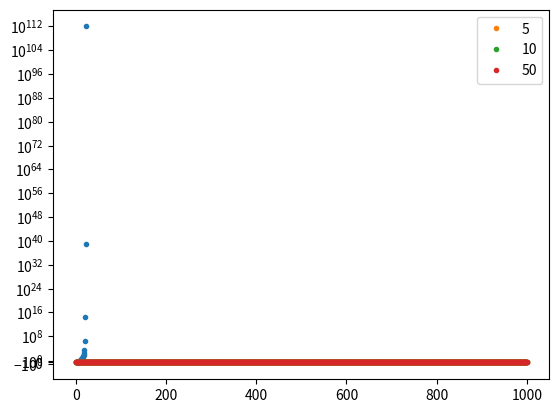

Generate this figure with matplotlib:
# -*- coding: utf-8 -*-
"""Factor Analysis

Automatically generated by Colaboratory.

Original file is located at
    https://colab.research.google.com/<link-removed>
"""

import numpy as np
import matplotlib.pyplot as plt

A = np.array([[1, 0, 1, 1],
              [0, 1, 1, 0],
              [1, 1, 0, 1]])

"""**Parameters**"""

# Parameters
f = 3
iters = 1000
alpha = 0.01

"""**Functions**"""

def Error(A, P, Q):
  return (A - np.dot(P, Q))**2

def factorize(A):
  m, n = np.shape(A)
  P = np.random.rand(m,f)
  Q = np.random.rand(f,n)
  iter = 0
  while iter < iters:
    E = A - np.dot(P, Q)
    dP = -2 * np.dot(E, Q.T)
    dQ = -2 * np.dot(P.T, E)
    P += alpha * dP
    Q += alpha * dQ
    errs[iter] = (1/(m*n)) * np.sum(Error(A, P, Q))
    iter += 1
  return P, Q

"""**Test**"""

m, n = np.shape(A)
xs = np.arange(iters+1)
errs = np.zeros(iters+1)

P, Q = factorize(A)
plt.plot(xs,errs,'.')
plt.show()

print(np.dot(P, Q))

"""**Experiments**"""

def factorize(A):
  m, n = np.shape(A)
  f = int(np.round(n/10))
  P = np.random.rand(m,f)
  Q = np.random.rand(f,n)
  iter = 0
  while iter < iters:
    E = (np.dot(P,Q) - A)
    dP = -2 * np.dot(E, Q.T)
    dQ = -2 * np.dot(P.T, E)
    P += alpha * dP
    Q += alpha * dQ
    errors[iter] = (1/(n*m)) * (np.sum(Error(A, P, Q)))
    iter += 1
  return P, Q

sizes = np.array([5, 10, 50, 100, 500, 1000])
errors = np.zeros(iters+1)
xs = np.arange(iters+1)

numSizes = np.shape(sizes)[0]
sizeIndex = 0
while sizeIndex < 3:
  size = sizes[sizeIndex]
  A = np.random.rand(size, size)
  P, Q = factorize(A)
  plt.plot(xs,errors,'.',label=size)
  sizeIndex += 1

plt.legend()
plt.yscale('symlog')